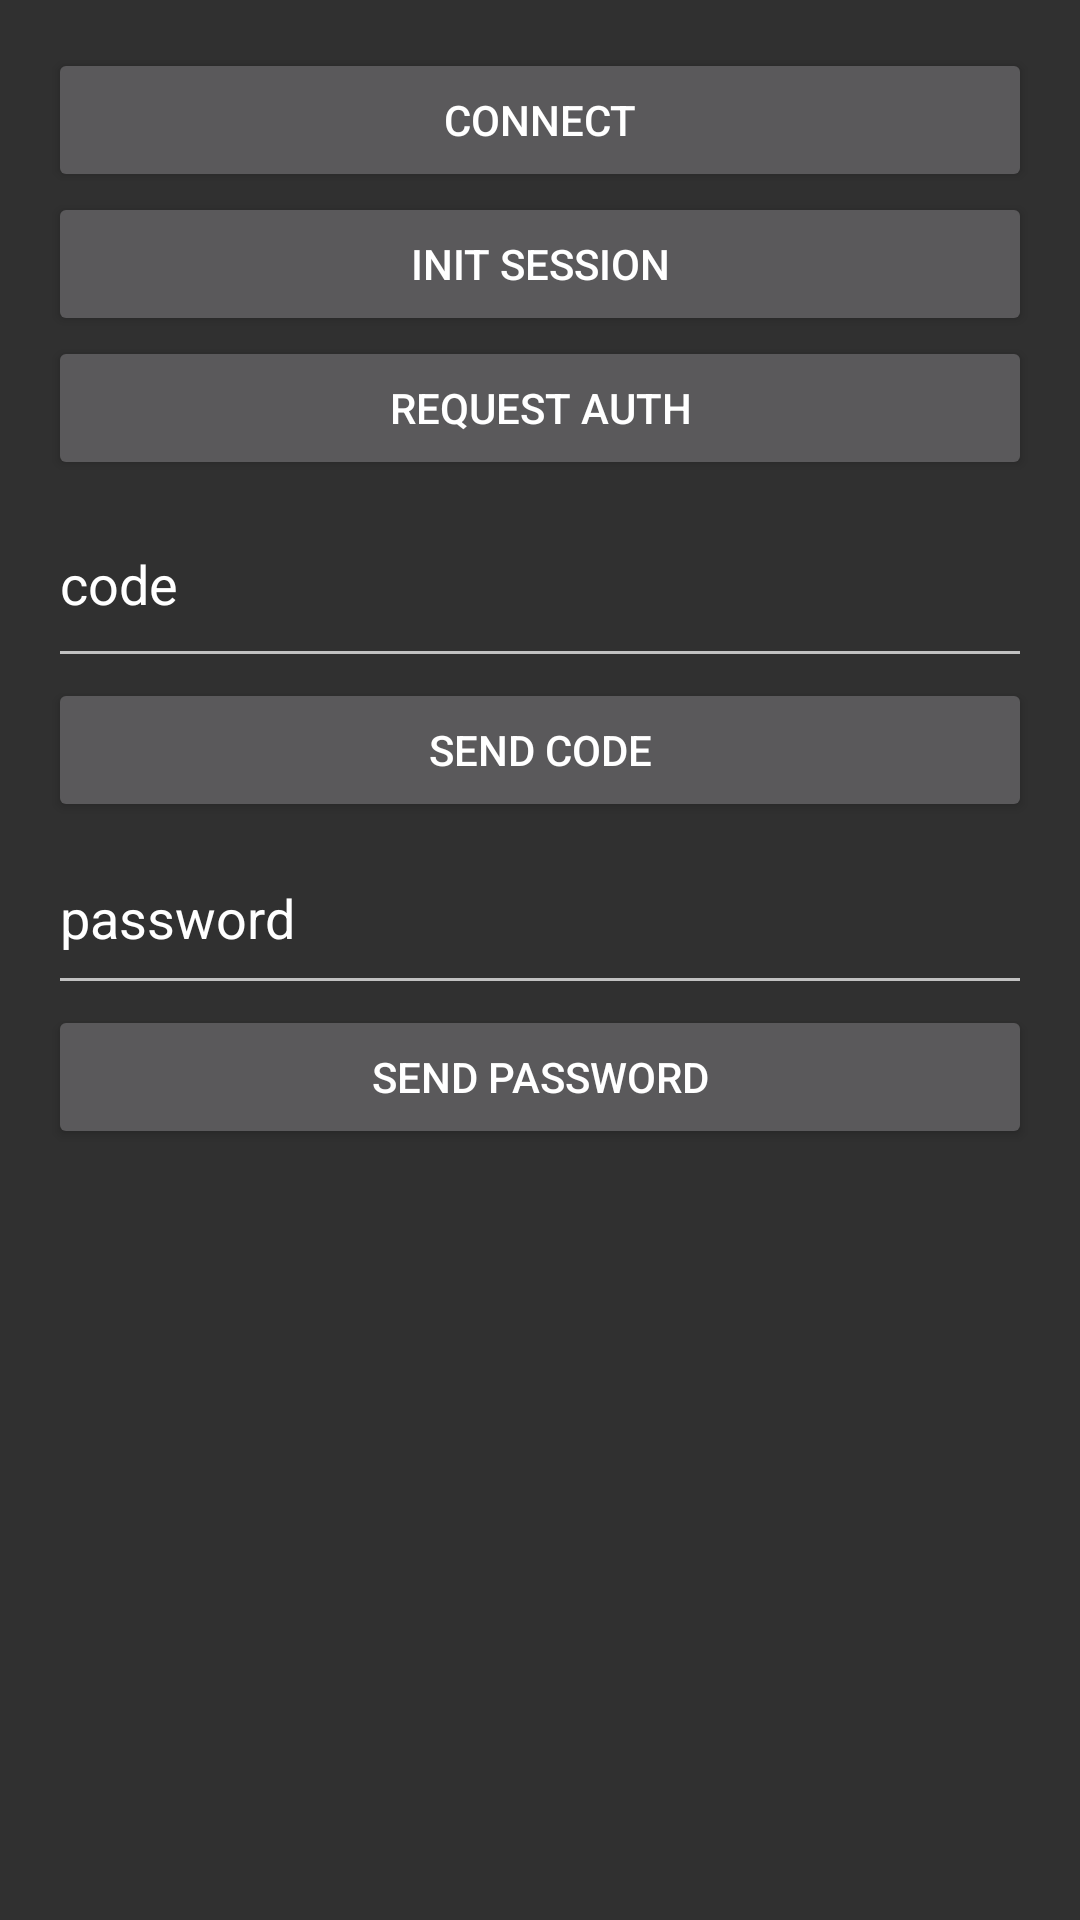

Layout XML and referenced resources for this Android screen:
<!-- AndroidManifest.xml: application theme Theme.Min -->
<!-- res/layout/main_activity.xml -->
<LinearLayout xmlns:android="http://schemas.android.com/apk/res/android"
    android:layout_width="match_parent"
    android:layout_height="match_parent"
    android:orientation="vertical"
    android:padding="16dp">

    <Button
        android:id="@+id/run"
        android:layout_width="match_parent"
        android:layout_height="wrap_content"
        android:text="connect" />

    <Button
        android:id="@+id/add"
        android:layout_width="match_parent"
        android:layout_height="wrap_content"
        android:text="init session" />

    <Button
        android:id="@+id/request_auth"
        android:layout_width="match_parent"
        android:layout_height="wrap_content"
        android:text="request auth" />

    <EditText
        android:id="@+id/inputcode"
        android:layout_width="match_parent"
        android:layout_height="66dp"
        android:ems="10"
        android:inputType="number"
        android:text="code" />

    <Button
        android:id="@+id/sendCode"
        android:layout_width="match_parent"
        android:layout_height="wrap_content"
        android:text="send code" />

    <EditText
        android:id="@+id/password"
        android:layout_width="match_parent"
        android:layout_height="61dp"
        android:ems="10"
        android:inputType="text"
        android:text="password" />

    <Button
        android:id="@+id/sendPassword"
        android:layout_width="match_parent"
        android:layout_height="wrap_content"
        android:text="Send password" />

</LinearLayout>
<!-- resources referenced by this layout -->
<resources>
  <style name="Theme.Min" parent="android:Theme.Material.NoActionBar" />
</resources>
